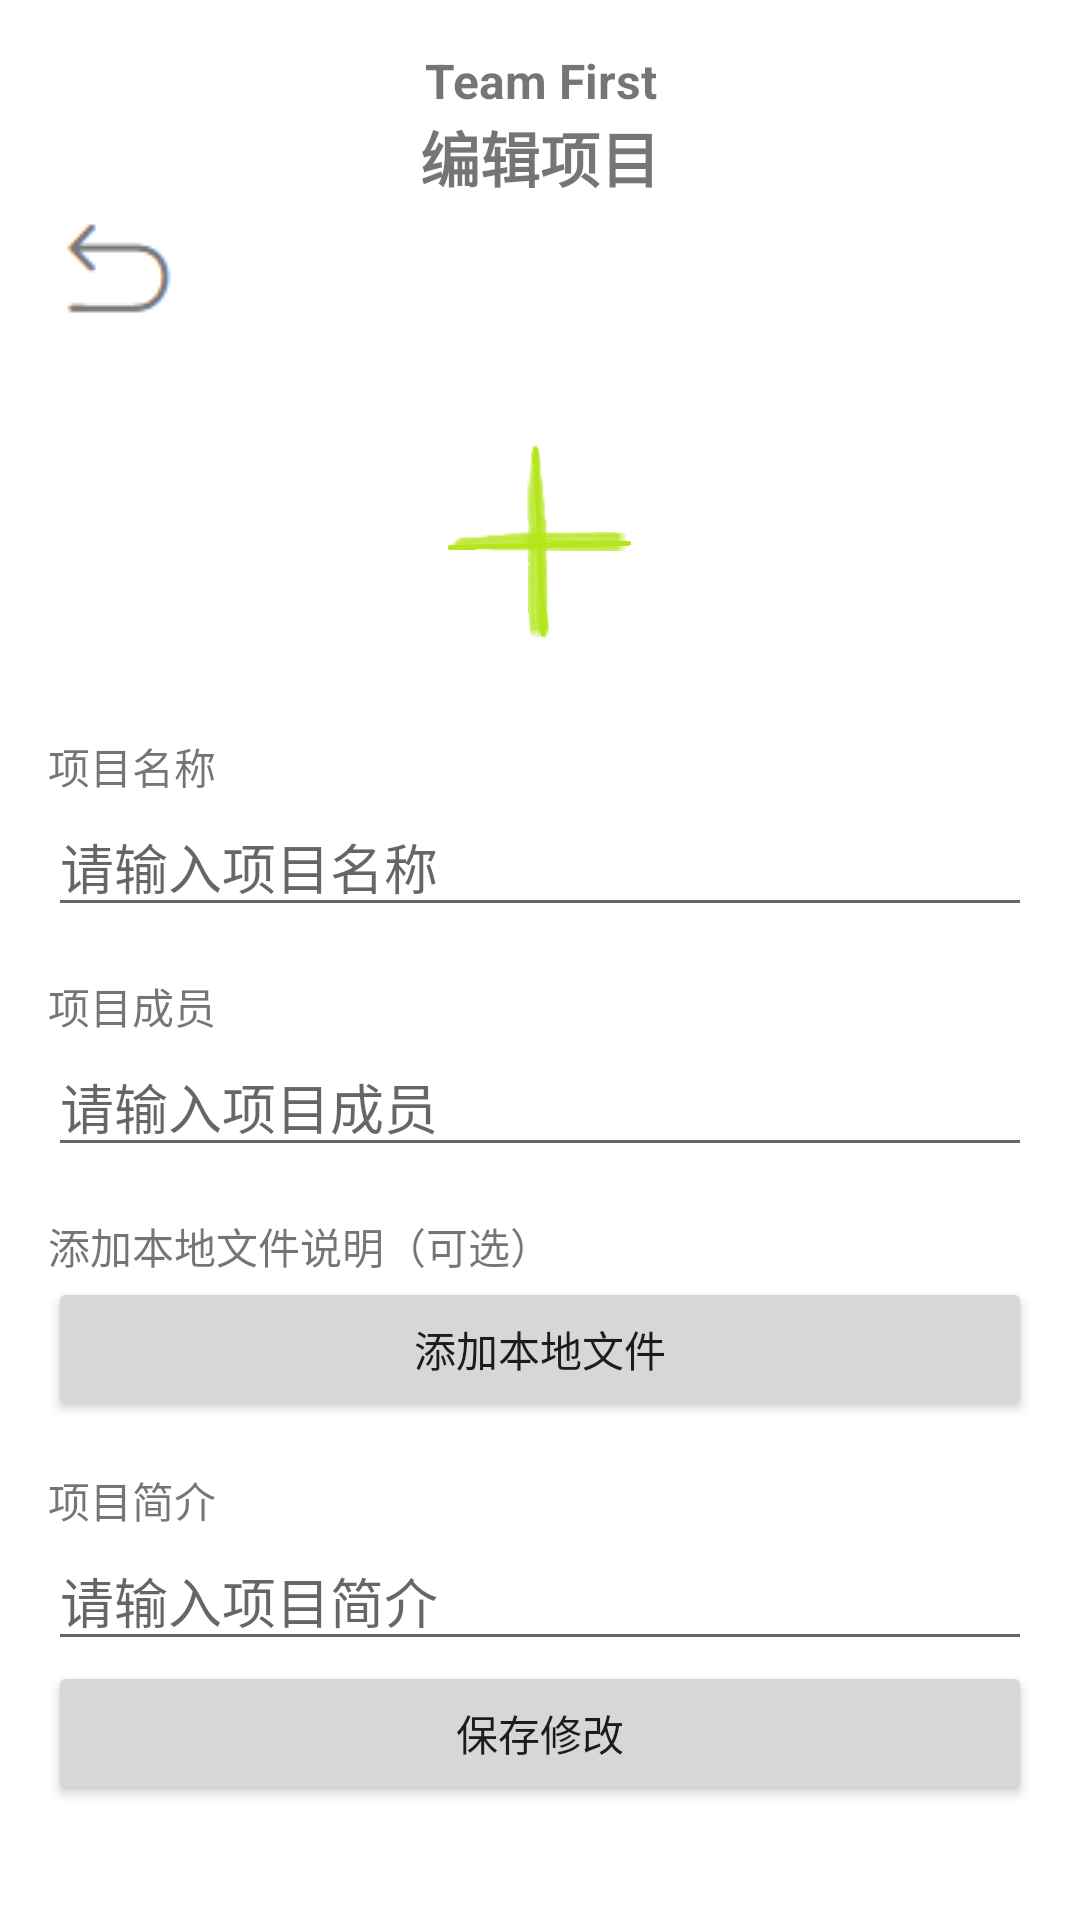

Produce the Android XML layout that renders to this screen, including the resource entries it uses.
<!-- AndroidManifest.xml: application theme Theme.FYT -->
<!-- res/layout/activity_edit_project.xml -->
<?xml version="1.0" encoding="utf-8"?>
<LinearLayout xmlns:android="http://schemas.android.com/apk/res/android"
    android:layout_width="match_parent"
    android:layout_height="match_parent"
    android:orientation="vertical"
    android:padding="16dp">


    <TextView
        android:layout_width="match_parent"
        android:layout_height="wrap_content"
        android:text="Team First"
        android:gravity="center"
        android:textSize="16sp"
        android:textStyle="bold"/>

    <TextView
        android:layout_width="match_parent"
        android:layout_height="wrap_content"
        android:text="编辑项目"
        android:gravity="center"
        android:textSize="20sp"
        android:textStyle="bold"/>

    <ImageButton
        android:id="@+id/backButton"
        android:layout_width="43dp"
        android:layout_height="47dp"
        android:contentDescription="Back"
        android:onClick="onBackPressed"
        android:src="@drawable/ic_back" />

    <ImageView
        android:id="@+id/editImageUpload"
        android:layout_width="106dp"
        android:layout_height="99dp"
        android:layout_marginTop="16dp"
        android:scaleType="centerCrop"
        android:layout_gravity="center"
        android:src="@drawable/add" />

    
    <TextView
        android:layout_width="match_parent"
        android:layout_height="wrap_content"
        android:text="项目名称"
        android:layout_marginTop="16dp"/>

    <EditText
        android:id="@+id/editProjectNameInput"
        android:layout_width="match_parent"
        android:layout_height="wrap_content"
        android:hint="请输入项目名称"
        android:layout_marginTop="0dp"/>

    
    <TextView
        android:layout_width="match_parent"
        android:layout_height="wrap_content"
        android:text="项目成员"
        android:layout_marginTop="16dp"/>

    <EditText
        android:id="@+id/editProjectMemberInput"
        android:layout_width="match_parent"
        android:layout_height="wrap_content"
        android:layout_marginTop="0dp"
        android:hint="请输入项目成员" />

    
    <TextView
        android:layout_width="match_parent"
        android:layout_height="wrap_content"
        android:text="添加本地文件说明（可选）"
        android:layout_marginTop="16dp"/>

    <Button
        android:id="@+id/fileUploadButton"
        android:layout_width="match_parent"
        android:layout_height="wrap_content"
        android:layout_marginTop="0dp"
        android:text="添加本地文件" />

    
    <TextView
        android:layout_width="match_parent"
        android:layout_height="wrap_content"
        android:text="项目简介"
        android:layout_marginTop="16dp"/>

    <EditText
        android:id="@+id/editProjectDescriptionInput"
        android:layout_width="match_parent"
        android:layout_height="wrap_content"
        android:hint="请输入项目简介"
        android:layout_marginTop="0dp"/>


    <Button
        android:id="@+id/editConfirmButton"
        android:layout_width="match_parent"
        android:layout_height="wrap_content"
        android:text="保存修改" />

    <Button
        android:id="@+id/deleteProjectButton"
        android:layout_width="match_parent"
        android:layout_height="wrap_content"
        android:layout_marginTop="16dp"
        android:text="删除项目" />
</LinearLayout>
<!-- resources referenced by this layout -->
<resources>
  <!-- drawable add: png bitmap (drawable, 17449 bytes) -->
  <!-- drawable ic_back: png bitmap (drawable, 908 bytes) -->
  <style name="Theme.FYT" parent="Theme.MaterialComponents.DayNight.NoActionBar">
          
          <item name="colorPrimary">@color/teal_700</item>
          <item name="colorPrimaryVariant">@color/teal_200</item>
          <item name="colorOnPrimary">@color/white</item>
          
          <item name="colorSecondary">@color/teal_200</item>
          <item name="colorSecondaryVariant">@color/teal_700</item>
          <item name="colorOnSecondary">@color/black</item>
          
          <item name="android:statusBarColor">?attr/colorPrimaryVariant</item>
          
      </style>
  <color name="teal_700">#FF018786</color>
  <color name="teal_200">#FF03DAC5</color>
  <color name="white">#FFFFFFFF</color>
  <color name="black">#FF000000</color>
</resources>
